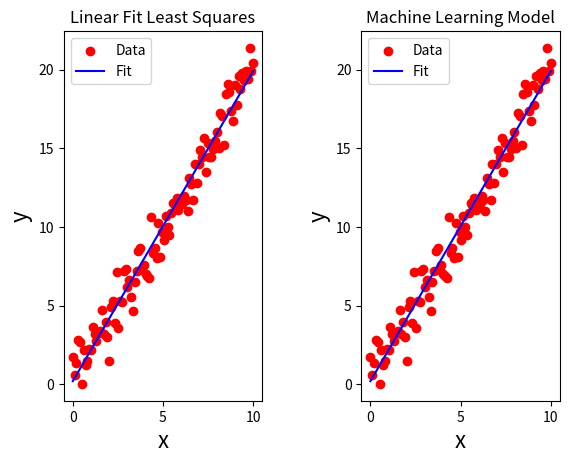

The script that saved this image:
# Linear Regression of a straight-line using both Least-Squares Analysis 
# (i.e. linear algebra methods) and a simple Gradient descent machine learning
# algorithm in which the linear parameters in y = b0 + b1*x get updated
# through several epochs until a certain convergence is achieved
# 
# Author: Oscar A. Nieves
# Last update: January 19 2021
import matplotlib.pyplot as plt
import numpy as np 
import statistics as st
plt.close('all')
np.random.seed(0) # Set seed

# Generate noisy dataset
x = np.linspace(0,10,100) 
Nx = len(x)
noise = np.random.normal(0,1,Nx)
S = 2*x + noise 

## --- Use LSA to find line of best fit --- ##
n = len(S) 
sum_x = sum(x) 
sum_x2 = sum(x**2) 
sum_S = sum(S) 
sum_xS = sum(x*S) 

A = np.array([ [n, sum_x], 
     [sum_x, sum_x2] ])
RHS = np.array([[sum_S], 
                [sum_xS]])
Ainv = np.linalg.inv(A) 
b = np.dot(Ainv,RHS)
b0 = b[0]
b1 = b[1]

# Fit straight line to data and generate plots
print("LSA model:")
y = b0 + b1*x 
print('b0 = ' + str(b0[0]))
print('b1 = ' + str(b1[0]))

# R^2 value from LSA
SStot = sum( (S - st.mean(S))**2 )
SSres = sum( (S - y)**2 )
R2 = 1 - SSres/SStot
print('R^2 = ' + str(R2))

## --- Machine Learning model (using Gradient Descent) --- ##
# Define learning model as follows: let L be the mean squared error
# L = 1/N*sum( (S - (b0 + b1*x))^2 )
# Then we calculate parameters as follows:
# b0_i <-- a * -2/N*(S_i - (b0_{i-1} + b1_{i-1}*x_i ))
# b1_i <-- a * -2/N*x_i*(S_i - (b0_{i-1} + b1_{i-1}*x_i ))
# where a is an arbitrary learning rate (e.g. 0.05)

# Updating function
def update_values(xdata,ydata,b0_ML,b1_ML,a):
    dL_db0 = 0.0
    dL_db1 = 0.0 # initial guesses
    NL = len(xdata)
    
    # Loop over values in xdata
    for i in range(NL):
        dL_db1 += -2*xdata[i]*(ydata[i] - (b0_ML + b1_ML*xdata[i]))
        dL_db0 += -2*(ydata[i] - (b0_ML + b1_ML*xdata[i]))
        
    # Update values b0_ML, b1_ML
    b0_ML = b0_ML - (1/float(NL))*dL_db0*a
    b1_ML = b1_ML - (1/float(NL))*dL_db1*a
    return b0_ML, b1_ML

# Average loss function L
def avg_loss(xdata,ydata,b0_ML,b1_ML):
    NL = len(xdata)
    tot_err = 0.0
    for i in range(NL):
        tot_err += (ydata[i] - (b0_ML + b1_ML*xdata[i]))
    return tot_err/float(NL)

# Training function
def train(xdata,ydata,b0_ML,b1_ML,a,epochs):
    for j in range(epochs):
        b0_ML, b1_ML = update_values(xdata,ydata,b0_ML,b1_ML,a)
    
    # Print progress
    if j % 1000 == 0: # print every 1000 epochs
        print("epoch:", j, "loss: ", avg_loss(xdata,ydata,b0_ML,b1_ML))
    
    return b0_ML, b1_ML

# Run train session
a = 0.001
b0_ML = 0.0
b1_ML = 0.0
epochs = 10000
b0_ML, b1_ML = train(x,S,b0_ML,b1_ML,a,epochs)
y_ML = b0_ML + b1_ML*x
SStot_ML = sum( (S - st.mean(S))**2 )
SSres_ML = sum( (S - y_ML)**2 )
R2_ML = 1 - SSres_ML/SStot_ML
print(' ')
print("Machine learning model:")
print('b0 = ' + str(b0_ML))
print('b1 = ' + str(b1_ML))
print('R^2 = ' + str(R2_ML))

## --- PLOTS and comparison --- ##
plt.figure(1)
plt.subplots_adjust(wspace=0.5)

# LSA model
plt.subplot(1,2,1)
plt.scatter(x,S,color='r',label='Data')
plt.plot(x,y,color='b',label='Fit')
plt.xlabel('x', fontsize=16)
plt.ylabel('y', fontsize=16)
plt.title("Linear Fit Least Squares")
plt.show()
plt.legend()

# Machine learning model
plt.subplot(1,2,2)
plt.scatter(x,S,color='r',label='Data')
plt.plot(x,y_ML,color='b',label='Fit')
plt.xlabel('x', fontsize=16)
plt.ylabel('y', fontsize=16)
plt.title("Machine Learning Model")
plt.show()
plt.legend()